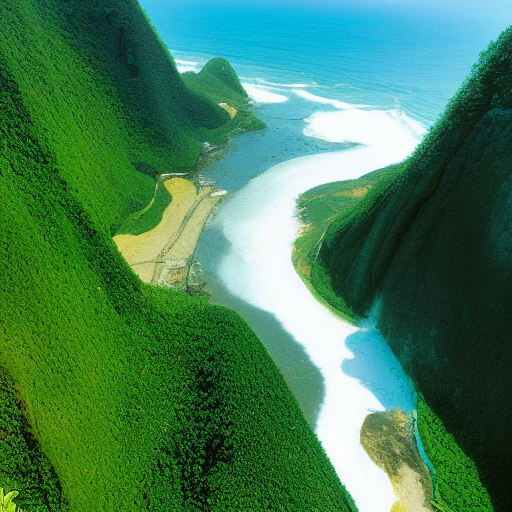
Generation parameters embedded in this image by AUTOMATIC1111 Stable Diffusion web UI or a fork of it (Forge, ...) (PNG 'parameters' text chunk):
Taiwan landscape, Scenic view, Mountain range, Ocean coastline, National park, Natural beauty, Hiking trail, Scenic drive, Rural countryside, Tropical forest, Waterfall, Beach, Cliff, Canyons, Geysers, Hot springs, Volcanic area, Archaeological site, Traditional village, Bamboo forest
Steps: 40, Sampler: Euler a, CFG scale: 7, Seed: 2180869487, Size: 512x512, Model hash: 14749efc0a, Model: sd-v1-4-full-ema